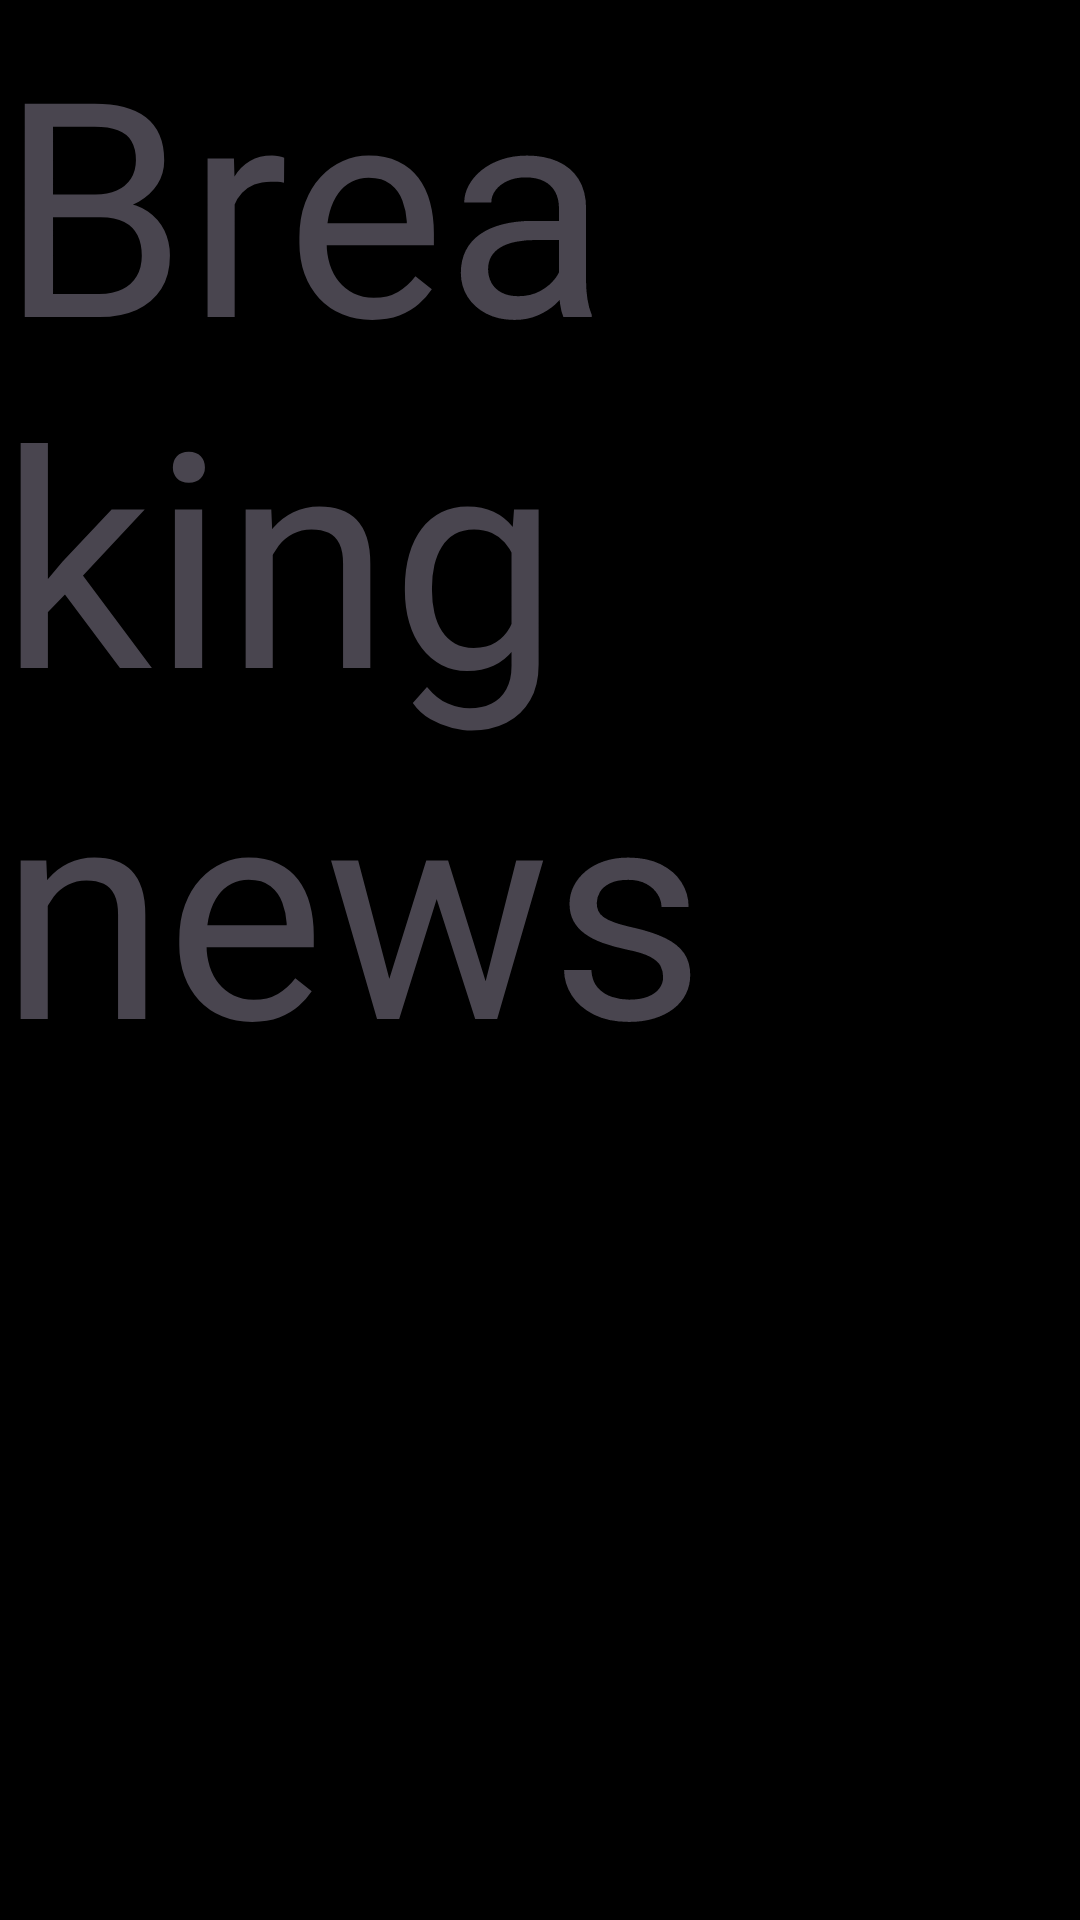

Here is an Android app screen rendered from its layout file. Give the layout XML and the strings, colors and styles it references.
<!-- AndroidManifest.xml: application theme Theme.Owlkhabri -->
<!-- res/layout/breaking_news.xml -->
<?xml version="1.0" encoding="utf-8"?>
<androidx.constraintlayout.widget.ConstraintLayout xmlns:android="http://schemas.android.com/apk/res/android"
    android:layout_width="match_parent"
    android:layout_height="match_parent">

    <TextView
        android:layout_width="match_parent"
        android:layout_height="match_parent"
        android:textSize="100dp"
        android:text="Breaking news"/>
</androidx.constraintlayout.widget.ConstraintLayout>
<!-- resources referenced by this layout -->
<resources>
  <style name="Theme.Owlkhabri" parent="Base.Theme.Owlkhabri" />
  <style name="Base.Theme.Owlkhabri" parent="Theme.Material3.DayNight.NoActionBar">
          
           <item name="colorPrimary">#808080</item>
          <item name="android:background">#000</item>
      </style>
</resources>
